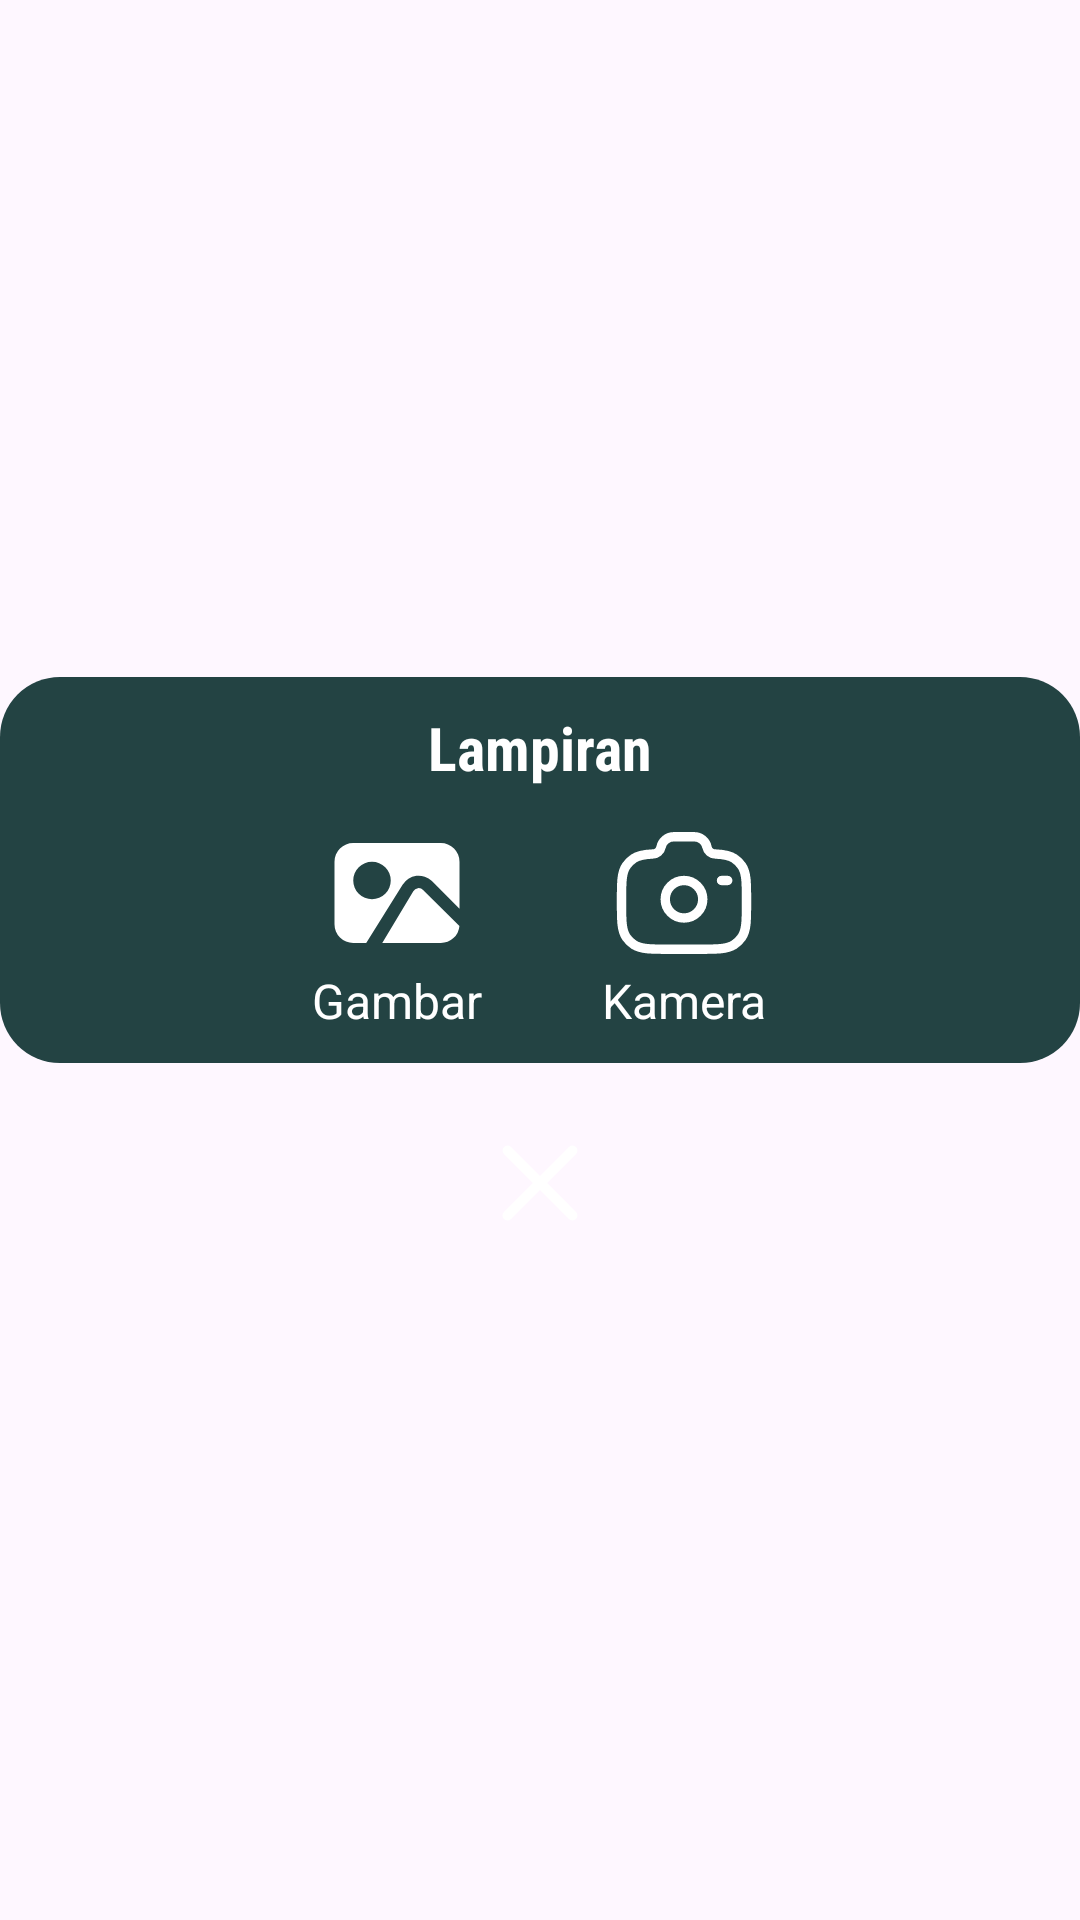

Layout XML and referenced resources for this Android screen:
<!-- AndroidManifest.xml: application theme Theme.AplikasiKasir -->
<!-- res/layout/view_add_gambar.xml -->
<?xml version="1.0" encoding="utf-8"?>

<LinearLayout xmlns:android="http://schemas.android.com/apk/res/android"
    android:layout_width="match_parent"
    android:layout_height="wrap_content"
    xmlns:app="http://schemas.android.com/apk/res-auto"
    android:gravity="center"
    android:layout_margin="40dp"
    android:orientation="vertical">

    <LinearLayout
        android:layout_width="match_parent"
        android:layout_height="wrap_content"
        android:gravity="center"
        android:orientation="vertical"
        android:background="@drawable/backgroundcolor7"
        android:padding="10dp">

        <TextView
            android:layout_width="match_parent"
            android:layout_height="wrap_content"
            android:text="Lampiran"
            android:textStyle="bold"
            android:textAlignment="center"
            android:textSize="20sp"
            android:textColor="@color/white"
            android:layout_marginBottom="10dp"
            android:id="@+id/titleHeaderViewIzin"
            android:fontFamily="sans-serif-condensed"/>
        <LinearLayout
                android:layout_width="match_parent"
                android:layout_height="wrap_content"
                android:gravity="center"
                android:orientation="horizontal">

                <LinearLayout
                    android:layout_gravity="center_vertical"
                    android:clickable="true"
                    android:foreground="?android:attr/selectableItemBackground"
                    android:layout_width="wrap_content"
                    android:layout_height="wrap_content"
                    android:orientation="vertical"
                    android:gravity="center_horizontal"
                    android:layout_marginEnd="20dp"
                    android:id="@+id/llFileManager"
                    android:focusable="true">

                    <ImageView
                        android:layout_width="50dp"
                        android:layout_height="50dp"
                        android:src="@drawable/one_add_image"
                        app:tint="@color/white"
                        />

                    <TextView
                        android:layout_width="wrap_content"
                        android:layout_height="wrap_content"
                        android:text="Gambar"
                        android:textColor="@color/white"
                        android:textSize="16sp"
                        />
                </LinearLayout>


                <LinearLayout
                    android:layout_gravity="center_vertical"

                    android:clickable="true"
                    android:foreground="?android:attr/selectableItemBackground"
                    android:layout_marginStart="20dp"
                    android:layout_centerInParent="true"
                    android:layout_width="wrap_content"
                    android:layout_height="wrap_content"
                    android:orientation="vertical"
                    android:gravity="center_horizontal"
                    android:id="@+id/llKamera"
                    android:focusable="true">

                    <ImageView
                        android:layout_width="50dp"
                        android:layout_height="50dp"
                        android:src="@drawable/one_camera"
                        app:tint="@color/white"/>

                    <TextView
                        android:layout_width="wrap_content"
                        android:layout_height="wrap_content"
                        android:textColor="@color/white"
                        android:textSize="16sp"
                        android:text="Kamera"/>
            </LinearLayout>
        </LinearLayout>

    </LinearLayout>
    <ImageView
        android:layout_width="40dp"
        android:layout_height="40dp"
        android:layout_gravity="center_horizontal"
        android:src="@drawable/one_close"
        app:tint="@color/white"
        android:layout_marginTop="20dp"
        android:id="@+id/ivTutupViewLampiran"
        />
</LinearLayout>
<!-- resources referenced by this layout -->
<resources>
  <color name="white">#FFFFFFFF</color>
  <!-- drawable backgroundcolor7 (drawable) -->
  <?xml version="1.0" encoding="utf-8"?>
  
  <shape xmlns:android="http://schemas.android.com/apk/res/android"
      android:tintMode="multiply"
      android:shape="rectangle"
  
      >
  
      <padding android:bottom="5dp"
          android:top="5dp"
          android:left="5dp"
          android:right="5dp"
          />
      <solid android:color="@color/hijau_tua"/>
  
      <corners
          android:radius="20dp"/>
  </shape>
  <!-- drawable one_add_image (drawable) -->
  <vector android:height="40dp" android:viewportHeight="24"
      android:viewportWidth="24" android:width="40dp" xmlns:android="http://schemas.android.com/apk/res/android">
      <path android:fillColor="#000000" android:pathData="M22,14.536l-4.416,-4.44a3,3 0,0 0,-4.69 0.582L7.072,20L5,20a3,3 0,0 1,-3 -3L2,7a3,3 0,0 1,3 -3h14a3,3 0,0 1,3 3v7.536zM21.989,17.26A3,3 0,0 1,19 20L9.64,20l4.969,-8.293a1,1 0,0 1,1.563 -0.195l5.817,5.748zM8,13a3,3 0,1 0,0 -6,3 3,0 0,0 0,6z"/>
  </vector>
  <!-- drawable one_camera (drawable) -->
  <vector xmlns:android="http://schemas.android.com/apk/res/android" android:height="30dp" android:viewportHeight="24" android:viewportWidth="24" android:width="30dp">
        
      <path android:fillColor="#00000000" android:pathData="M12,13m-3,0a3,3 0,1 1,6 0a3,3 0,1 1,-6 0" android:strokeColor="#1C274C" android:strokeWidth="1.5"/>
        
      <path android:fillColor="#00000000" android:pathData="M9.778,21H14.222C17.343,21 18.904,21 20.025,20.265C20.51,19.946 20.927,19.537 21.251,19.061C22,17.96 22,16.428 22,13.364C22,10.299 22,8.767 21.251,7.667C20.927,7.19 20.51,6.781 20.025,6.463C19.304,5.99 18.403,5.821 17.022,5.761C16.363,5.761 15.796,5.271 15.667,4.636C15.473,3.685 14.622,3 13.634,3H10.366C9.378,3 8.527,3.685 8.333,4.636C8.204,5.271 7.637,5.761 6.978,5.761C5.597,5.821 4.696,5.99 3.975,6.463C3.49,6.781 3.073,7.19 2.749,7.667C2,8.767 2,10.299 2,13.364C2,16.428 2,17.96 2.749,19.061C3.073,19.537 3.49,19.946 3.975,20.265C5.096,21 6.657,21 9.778,21Z" android:strokeColor="#1C274C" android:strokeWidth="1.5"/>
        
      <path android:fillColor="#00000000" android:pathData="M19,10H18" android:strokeColor="#1C274C" android:strokeLineCap="round" android:strokeWidth="1.5"/>
      
  </vector>
  <!-- drawable one_close (drawable) -->
  <vector xmlns:android="http://schemas.android.com/apk/res/android" android:height="30dp" android:viewportHeight="24" android:viewportWidth="24" android:width="30dp">
        
      <path android:fillColor="#000000" android:fillType="evenOdd" android:pathData="M19.207,6.207a1,1 0,0 0,-1.414 -1.414L12,10.586 6.207,4.793a1,1 0,0 0,-1.414 1.414L10.586,12l-5.793,5.793a1,1 0,1 0,1.414 1.414L12,13.414l5.793,5.793a1,1 0,0 0,1.414 -1.414L13.414,12l5.793,-5.793z"/>
      
  </vector>
  <style name="Theme.AplikasiKasir" parent="Base.Theme.AplikasiKasir" />
  <color name="hijau_tua">#234343</color>
  <style name="Base.Theme.AplikasiKasir" parent="Theme.Material3.DayNight.NoActionBar">
          
          <item name="android:colorPrimary">@color/hijau</item>
          
      </style>
  <color name="hijau">#1fa75f</color>
</resources>
